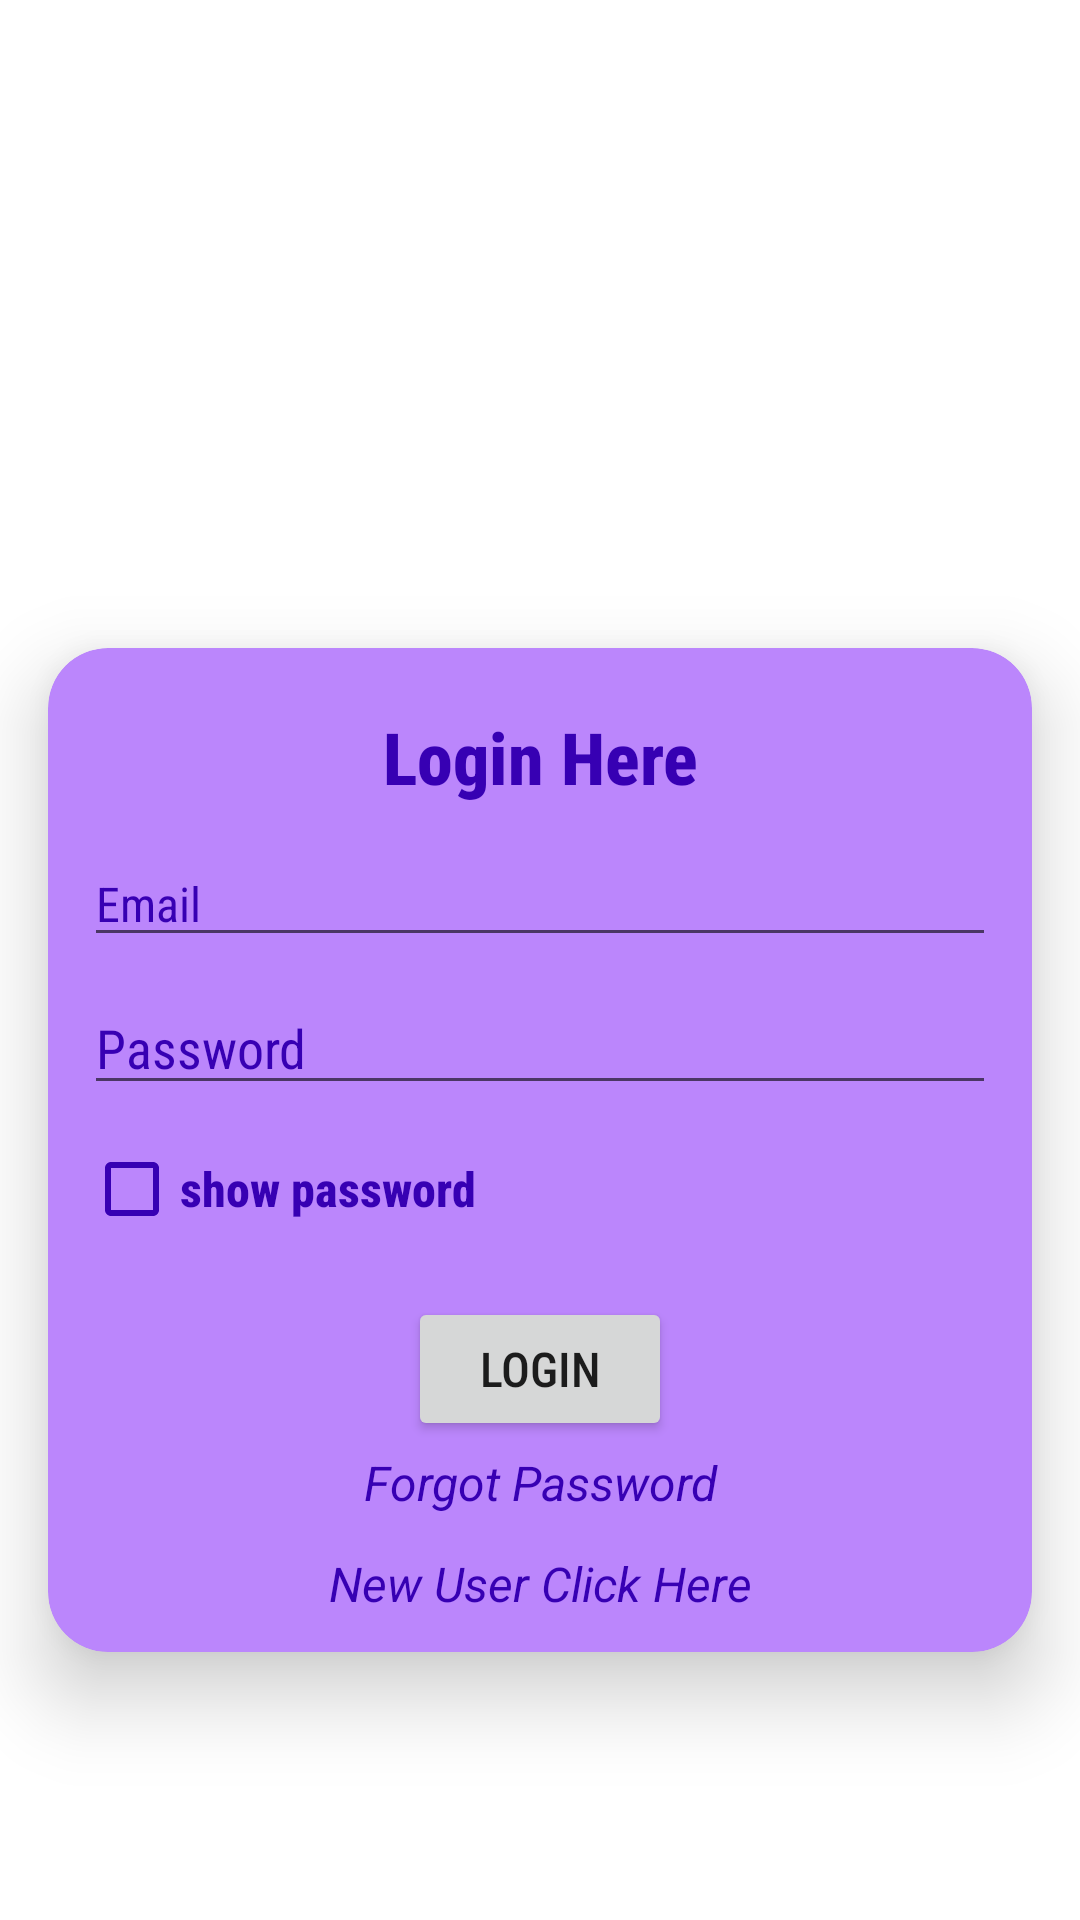

This screen was rendered from an Android layout file. Write that file and the resources it references.
<!-- AndroidManifest.xml: application theme Theme.OnlineAttandanceSystem -->
<!-- res/layout/activity_login.xml -->
<?xml version="1.0" encoding="utf-8"?>
<LinearLayout xmlns:android="http://schemas.android.com/apk/res/android"
    xmlns:app="http://schemas.android.com/apk/res-auto"
    xmlns:tools="http://schemas.android.com/tools"
    android:layout_width="match_parent"
    android:layout_height="match_parent"
    tools:context=".Login"
    android:background="@color/white"

    android:orientation="vertical">
    <ImageView
        android:layout_width="150dp"
        android:layout_height="150dp"
        android:id="@+id/iv_login_logo1"
        android:layout_gravity="center"
        android:layout_marginTop="50dp"/>

    <androidx.cardview.widget.CardView
        android:gravity="center"
        android:layout_width="match_parent"
        android:layout_height="wrap_content"
        android:id="@+id/cv_login_cardinfo"
        app:cardBackgroundColor="@color/purple_200"
        app:cardCornerRadius="20dp"
        app:cardElevation="16sp"
        app:cardMaxElevation="32dp"
        android:layout_margin="16sp">

        <LinearLayout
            android:layout_width="match_parent"
            android:layout_height="match_parent"
            android:orientation="vertical">
            <TextView
                android:layout_width="match_parent"
                android:layout_height="wrap_content"
                android:id="@+id/tv_login_cardinfo"
                android:text="Login Here"
                android:textSize="24sp"
                android:textStyle="bold"
                android:textAlignment="center"
                android:textColor="@color/purple_700"
                android:layout_marginTop="20dp"
                android:fontFamily="sans-serif-condensed-medium"/>
            <EditText
                android:layout_width="match_parent"
                android:layout_height="wrap_content"
                android:id="@+id/email"
                android:hint="Email"
                android:textColorHint="@color/purple_700"
                android:textSize="16sp"
                android:textStyle="normal"
                android:textAlignment="textStart"
                android:textColor="@color/purple_700"
                android:layout_marginLeft="12dp"
                android:layout_marginRight="12dp"
                android:layout_marginTop="12dp"
                android:inputType="text"
                android:fontFamily="sans-serif-condensed"/>

            <EditText
                android:layout_width="match_parent"
                android:layout_height="wrap_content"
                android:id="@+id/password"
                android:hint="Password"
                android:textColorHint="@color/purple_700"
                android:textAlignment="textStart"
                android:layout_marginLeft="12dp"
                android:layout_marginRight="12dp"
                android:layout_marginTop="8dp"
                android:inputType="textPassword"
                android:fontFamily="sans-serif-condensed"/>
            <CheckBox
                android:layout_width="match_parent"
                android:layout_height="wrap_content"
                android:id="@+id/chk_login_showhide"
                android:text="show password"
                android:textColor="@color/purple_700"
                android:textSize="16sp"
                android:textStyle="bold"
                android:buttonTint="@color/purple_700"
                android:textColorHighlight="@color/purple_700"
                android:layout_marginTop="4dp"
                android:layout_marginLeft="12dp"
                android:layout_marginRight="12dp"
                android:fontFamily="sans-serif-condensed-medium"/>
            <Button
                android:layout_width="wrap_content"
                android:layout_height="wrap_content"
                android:id="@+id/btn_login"
                android:text="Login"
                android:textStyle="normal"
                android:textSize="16sp"
                android:layout_gravity="center"
                android:layout_marginTop="12dp"
                android:fontFamily="sans-serif-condensed-medium"
                />
            <ProgressBar
                android:id="@+id/progressbar"
                android:visibility="gone"
                android:paddingLeft="137dp"
                android:layout_width="wrap_content"
                android:layout_height="wrap_content"/>
            <TextView
                android:layout_width="match_parent"
                android:layout_height="wrap_content"
                android:id="@+id/resetPassword"
                android:text="Forgot Password"
                android:textSize="16sp"
                android:textStyle="italic"
                android:textAlignment="center"
                android:textColor="@color/purple_700"
                android:layout_marginTop="3dp"
                />
            <TextView
                android:layout_width="match_parent"
                android:layout_height="wrap_content"
                android:id="@+id/registerNow"
                android:text="New User Click Here"
                android:textSize="16sp"
                android:textStyle="italic"
                android:textAlignment="center"
                android:textColor="@color/purple_700"
                android:layout_marginTop="12dp"
                android:layout_marginBottom="12dp"
                />


        </LinearLayout>
    </androidx.cardview.widget.CardView>
</LinearLayout>
<!-- resources referenced by this layout -->
<resources>
  <style name="Theme.OnlineAttandanceSystem" parent="Theme.MaterialComponents.DayNight.DarkActionBar">
          
          <item name="colorPrimary">@color/purple_500</item>
          <item name="colorPrimaryVariant">@color/purple_700</item>
          <item name="colorOnPrimary">@color/white</item>
          
          <item name="colorSecondary">@color/teal_200</item>
          <item name="colorSecondaryVariant">@color/teal_700</item>
          <item name="colorOnSecondary">@color/black</item>
          
          <item name="android:statusBarColor">?attr/colorPrimaryVariant</item>
          
      </style>
  <!-- not gathered from this repository: default colours our renderer supplied (Android Studio template values) -->
  <color name="purple_200">#FFBB86FC</color>
  <color name="purple_500">#FF6200EE</color>
  <color name="purple_700">#FF3700B3</color>
  <color name="teal_200">#FF03DAC5</color>
  <color name="teal_700">#FF018786</color>
  <color name="black">#FF000000</color>
  <color name="white">#FFFFFFFF</color>
</resources>
